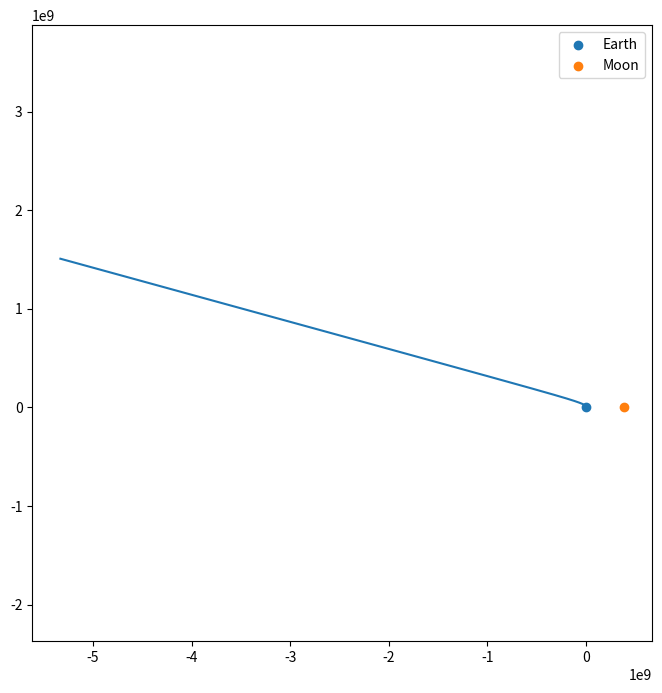

Python code for this plot:
import numpy as np
import pandas as pd
import matplotlib.pyplot as plt

G = 6.67430e-11
M_EARTH = 5.972e24
M_MOON = 7.348e22

earth_pos = np.array([0.0,0.0,0.0])
moon_pos = np.array([384400000.0,0.0,0.0])

orion_pos = np.array([7000000.0,0.0,0.0])
orion_vel = np.array([0.0,10800.0,0.0])

dt = 60
steps = 50000

trajectory = []

for i in range(steps):

   r_earth = earth_pos - orion_pos
   d_earth = np.linalg.norm(r_earth)
   a_earth = G * M_EARTH * r_earth / (d_earth**3)

   r_moon = moon_pos - orion_pos
   d_moon = np.linalg.norm(r_moon)
   a_moon = G * M_MOON * r_moon / (d_moon**3)

   total_acc = a_earth + a_moon

   orion_vel += total_acc * dt
   orion_pos += orion_vel * dt

   trajectory.append(orion_pos.copy())


trajectory = np.array(trajectory)

plt.figure(figsize=(8,8))
plt.plot(trajectory[:,0], trajectory[:,1])
plt.scatter(0,0,label="Earth")
plt.scatter(384400000,0,label="Moon")
plt.legend()
plt.axis("equal")
plt.show()
